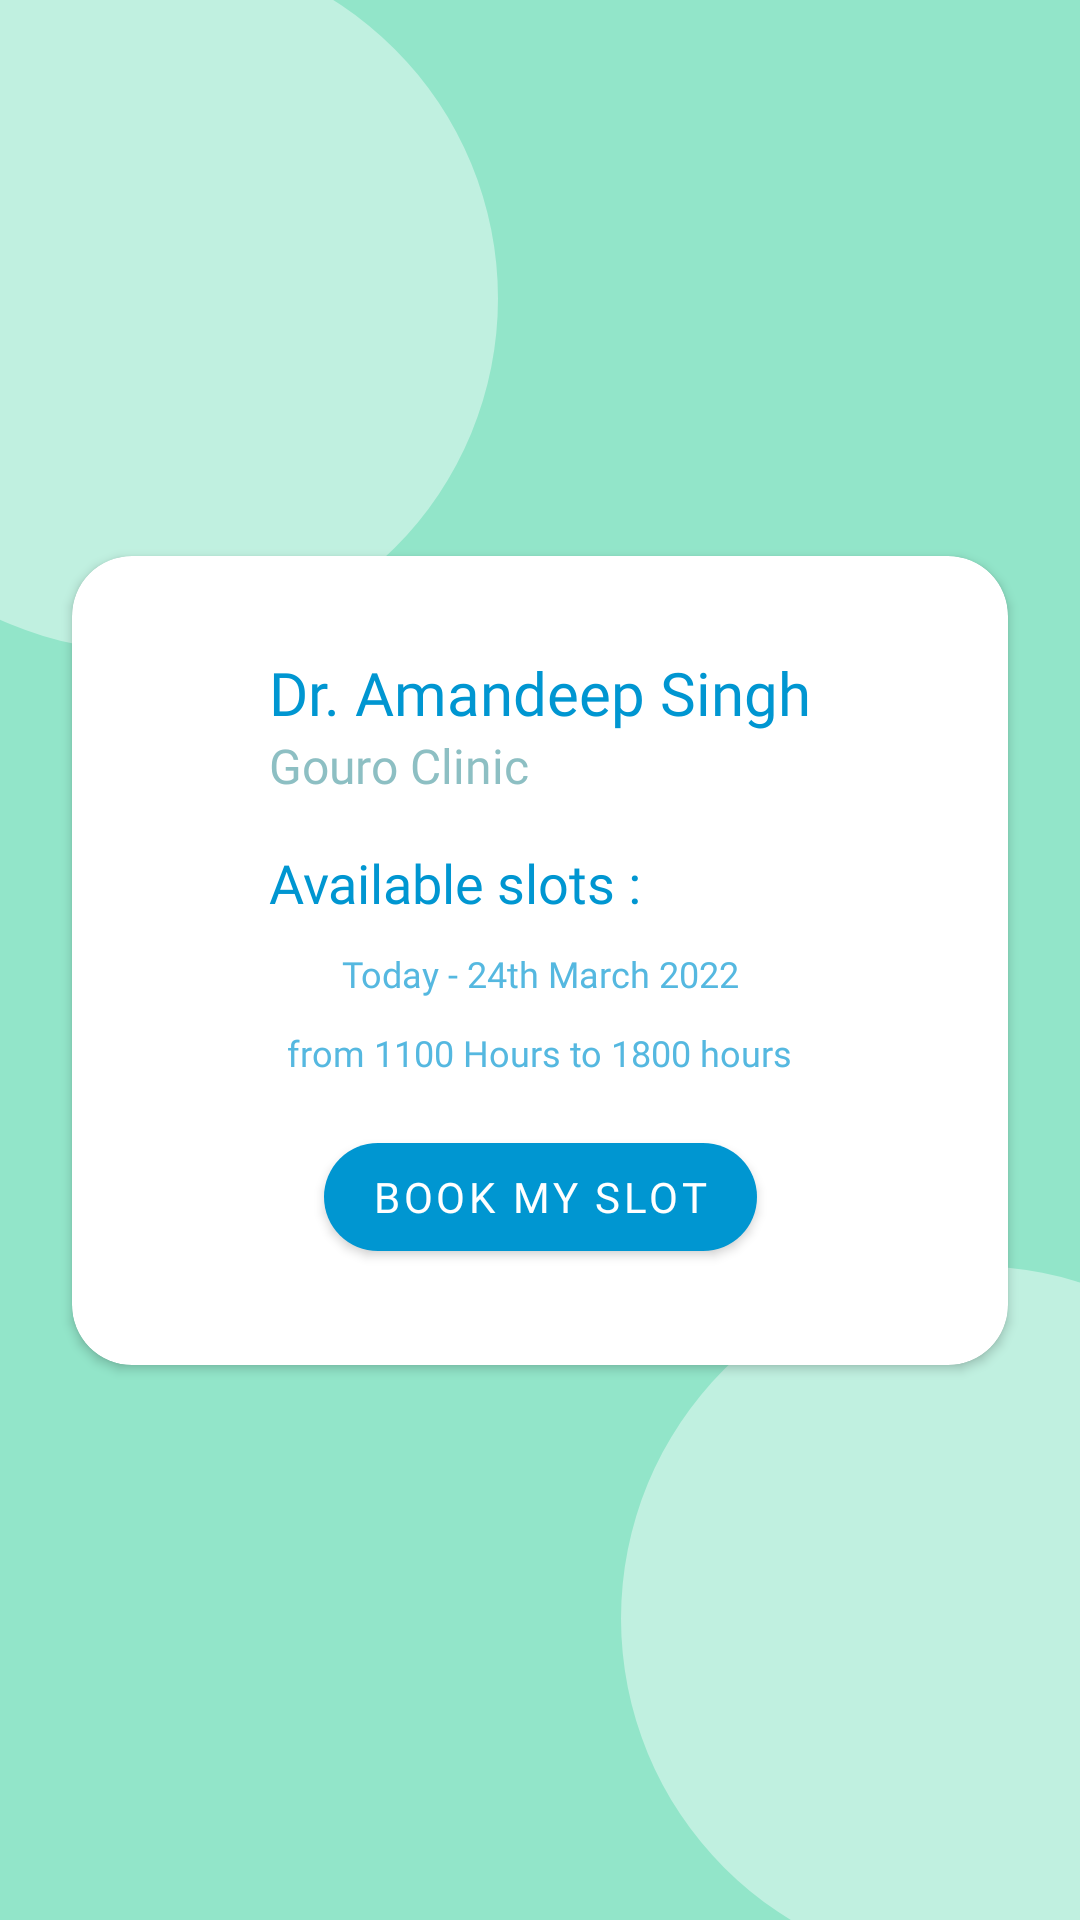

Layout XML and referenced resources for this Android screen:
<!-- AndroidManifest.xml: application theme Theme.Mercari -->
<!-- res/layout/fragment_slot.xml -->
<?xml version="1.0" encoding="utf-8"?>
<androidx.constraintlayout.widget.ConstraintLayout xmlns:android="http://schemas.android.com/apk/res/android"
    xmlns:app="http://schemas.android.com/apk/res-auto"
    xmlns:tools="http://schemas.android.com/tools"
    android:layout_width="match_parent"
    android:layout_height="match_parent"
    tools:context=".SlotFragment"
    android:background="@drawable/ic_bg_mercari">

    <androidx.cardview.widget.CardView
        android:layout_width="match_parent"
        android:layout_height="wrap_content"
        android:layout_margin="24dp"
        app:cardCornerRadius="20dp"
        app:layout_constraintBottom_toBottomOf="parent"
        app:layout_constraintEnd_toEndOf="parent"
        app:layout_constraintStart_toStartOf="parent"
        app:layout_constraintTop_toTopOf="parent">
        <androidx.constraintlayout.widget.ConstraintLayout
            android:layout_width="match_parent"
            android:layout_height="match_parent"
            android:orientation="vertical">

            <TextView
                android:id="@+id/doctor_name"
                android:layout_width="wrap_content"
                android:layout_height="wrap_content"
                android:layout_gravity="center"
                android:fontFamily="@font/poppins_semibold"
                android:text="Dr. Amandeep Singh"
                android:textColor="#0096D1"
                android:textSize="20sp"
                android:layout_marginTop="32dp"
                app:layout_constraintEnd_toEndOf="parent"
                app:layout_constraintStart_toStartOf="parent"
                app:layout_constraintTop_toTopOf="parent" />

            <TextView
                android:id="@+id/hospital_name"
                android:layout_width="wrap_content"
                android:layout_height="wrap_content"
                android:layout_gravity="center"
                android:fontFamily="@font/poppins_medium"
                android:text="Gouro Clinic"
                android:textColor="#8DBFC3"
                android:textSize="16sp"
                app:layout_constraintStart_toStartOf="@+id/doctor_name"
                app:layout_constraintTop_toBottomOf="@+id/doctor_name" />

            <TextView
                android:id="@+id/textView3"
                android:layout_width="wrap_content"
                android:layout_height="wrap_content"
                android:layout_marginTop="16dp"
                android:fontFamily="@font/poppins_medium"
                android:text="Available slots : "
                android:textColor="#0096D1"
                android:textSize="18sp"
                app:layout_constraintStart_toStartOf="@+id/hospital_name"
                app:layout_constraintTop_toBottomOf="@+id/hospital_name" />

            <TextView
                android:id="@+id/date"
                android:layout_width="wrap_content"
                android:layout_height="wrap_content"
                android:layout_marginTop="10dp"
                android:fontFamily="@font/poppins_medium"
                android:text="Today - 24th March 2022"
                android:textColor="#55B8E0"
                android:textSize="12sp"
                app:layout_constraintEnd_toEndOf="parent"
                app:layout_constraintStart_toStartOf="parent"
                app:layout_constraintTop_toBottomOf="@+id/textView3" />

            <TextView
                android:id="@+id/time"
                android:layout_width="wrap_content"
                android:layout_height="wrap_content"
                android:layout_marginTop="10dp"
                android:fontFamily="@font/poppins_medium"
                android:text="from 1100 Hours to 1800 hours"
                android:textColor="#55B8E0"
                android:textSize="12sp"
                app:layout_constraintEnd_toEndOf="parent"
                app:layout_constraintStart_toStartOf="parent"
                app:layout_constraintTop_toBottomOf="@+id/date" />

            <com.google.android.material.button.MaterialButton
                android:layout_width="wrap_content"
                android:layout_height="wrap_content"
                android:text="Book my slot"
                app:layout_constraintBottom_toBottomOf="parent"
                app:layout_constraintEnd_toEndOf="@+id/time"
                app:layout_constraintStart_toStartOf="@+id/time"
                app:layout_constraintTop_toBottomOf="@+id/time"
                android:layout_marginTop="16dp"
                app:cornerRadius="20dp"
                android:fontFamily="@font/poppins_medium"
                android:layout_marginBottom="32dp"
                android:id="@+id/btn_book_slot"/>
        </androidx.constraintlayout.widget.ConstraintLayout>
    </androidx.cardview.widget.CardView>
</androidx.constraintlayout.widget.ConstraintLayout>
<!-- resources referenced by this layout -->
<resources>
  <!-- drawable ic_bg_mercari (drawable) -->
  <vector xmlns:android="http://schemas.android.com/apk/res/android"
      android:width="360dp"
      android:height="640dp"
      android:viewportWidth="360"
      android:viewportHeight="640">
    <group>
      <clip-path
          android:pathData="M0,0h360v640h-360z"/>
      <path
          android:pathData="M0,0h360v640h-360z"
          android:fillColor="#ffffff"/>
      <path
          android:pathData="M0,0h360v640h-360z"
          android:fillColor="#01C281"
          android:fillAlpha="0.43"/>
      <path
          android:pathData="M48.5,99.5m-117.5,0a117.5,117.5 0,1 1,235 0a117.5,117.5 0,1 1,-235 0"
          android:fillColor="#ffffff"
          android:fillAlpha="0.42"/>
      <path
          android:pathData="M324.5,539.5m-117.5,0a117.5,117.5 0,1 1,235 0a117.5,117.5 0,1 1,-235 0"
          android:fillColor="#ffffff"
          android:fillAlpha="0.42"/>
    </group>
  </vector>
  <style name="Theme.Mercari" parent="Theme.MaterialComponents.Light.NoActionBar">
          
          <item name="android:forceDarkAllowed">false</item>
          <item name="colorPrimary">#0096D1</item>
          <item name="colorPrimaryVariant">@color/purple_700</item>
          <item name="colorOnPrimary">@color/white</item>
          
          <item name="colorSecondary">@color/teal_200</item>
          <item name="colorSecondaryVariant">@color/teal_700</item>
          <item name="colorOnSecondary">@color/black</item>
          
          <item name="android:statusBarColor" tools:targetApi="l">?attr/colorPrimaryVariant</item>
          
      </style>
  <!-- not gathered from this repository: default colours our renderer supplied (Android Studio template values) -->
  <color name="purple_700">#FF3700B3</color>
  <color name="teal_200">#FF03DAC5</color>
  <color name="teal_700">#FF018786</color>
  <color name="black">#FF000000</color>
  <color name="white">#FFFFFFFF</color>
</resources>
